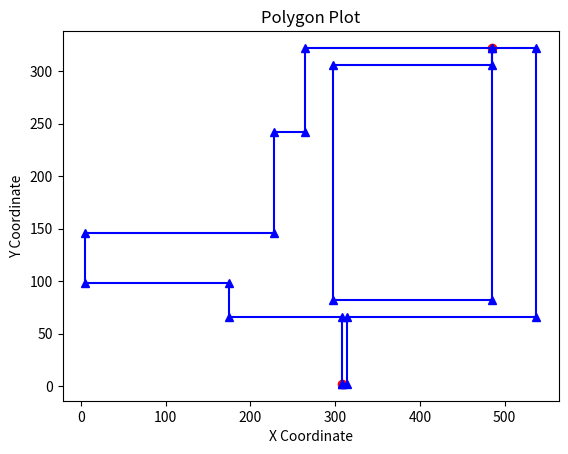

Write the Python code that produced this figure.
import matplotlib.pyplot as plt

# Coordinates of the polygon

coordinates = [
    (79808, 342852),
    (79808, 342916),
    (79675, 342916),
    (79675, 342948),
    (79505, 342948),
    (79505, 342996),
    (79728, 342996),
    (79728, 343092),
    (79764, 343092),
    (79764, 343172),
    (79985, 343172), #! duplicate point
    (79985, 343156),
    (79797, 343156),
    (79797, 342932),
    (79985, 342932),
    (79985, 343172),
    (80037, 343172),
    (80037, 342916),
    (79814, 342916),
    (79814, 342852),
    (79808, 342852),
]

# for all coordinate in coordinates: x - 79500 and y - 342850
coordinates = [(x - 79500, y - 342850) for x, y in coordinates]
print(coordinates)

"""
coordinates = [
    (79385, 56692),
    (79385, 57236),
    (80174, 57236),
    (80174, 57132),
    (80105, 57132),
    (80105, 57196),
    (79917, 57196),
    (79917, 56796),
    (80237, 56796),
    (80237, 56788),
    (79934, 56788),
    (79934, 56692),
    (79385, 56692)
]
"""
# Identify duplicate points
seen = set()
duplicates = set(x for x in coordinates if x in seen or seen.add(x))

print(duplicates)

# Unzip the coordinates
x, y = zip(*coordinates)

# Plot the polygon with duplicates in red
plt.plot(x, y, marker='^', color='blue')
#plt.plot(x, y, color='blue')
plt.scatter(*zip(*duplicates), color='red')  # Mark duplicate points in red
#plt.fill(x, y, alpha=0.3)  # Fill the polygon

# Set labels and title
plt.xlabel('X Coordinate')
plt.ylabel('Y Coordinate')
plt.title('Polygon Plot')

# Display the plot
plt.show()
